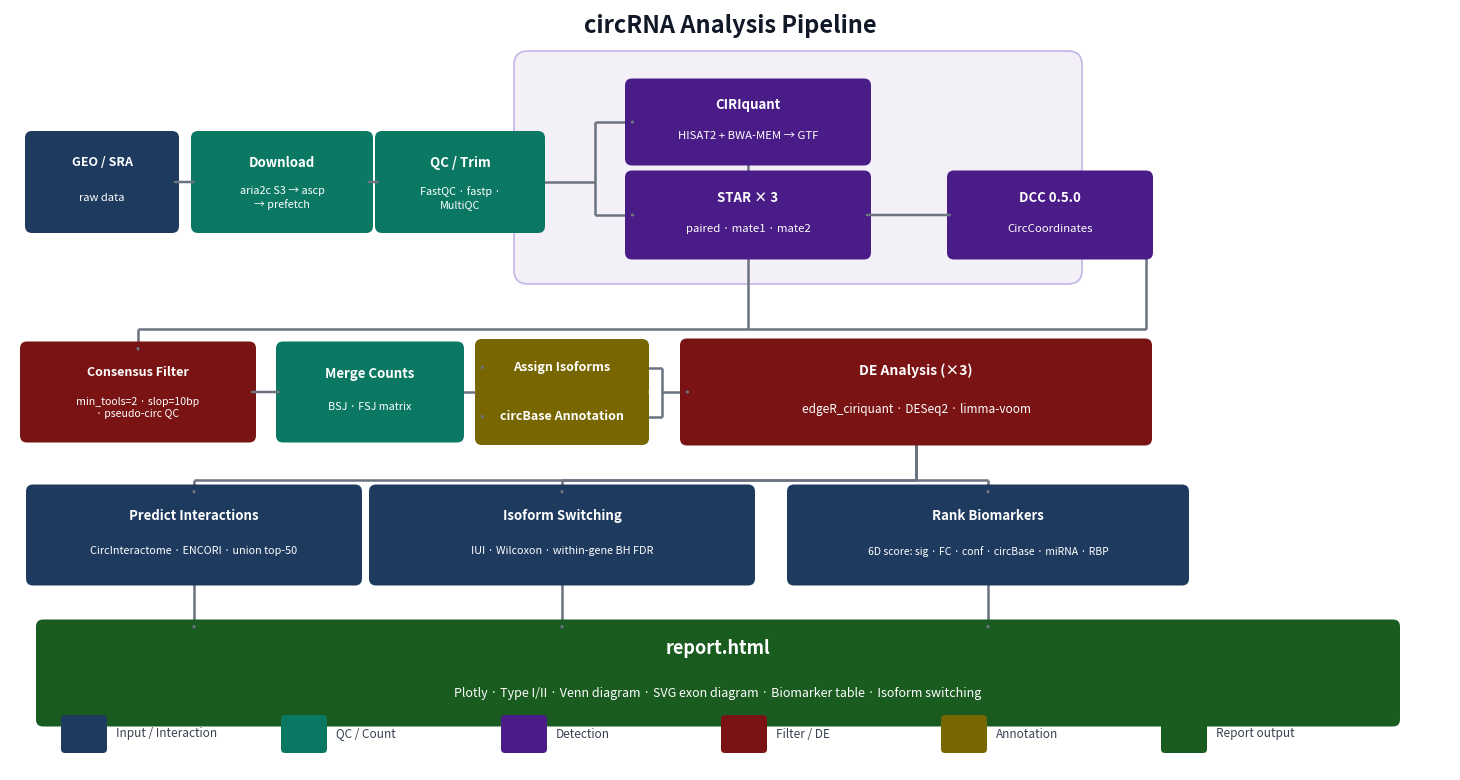

Recreate this plot in Python.
"""
Generate circRNA Analysis Pipeline diagram as SVG + PNG.
Run: conda run -n ciriquant python gen_pipeline_diagram.py [output_dir]
"""
import matplotlib
matplotlib.use('Agg')
import matplotlib.pyplot as plt
from matplotlib.patches import FancyBboxPatch, FancyArrowPatch
import matplotlib.patches as mpatches
import sys, os

FIG_W, FIG_H = 14.4, 7.6
fig, ax = plt.subplots(figsize=(FIG_W, FIG_H))
ax.set_xlim(0, FIG_W)
ax.set_ylim(0, FIG_H)
ax.axis('off')
fig.patch.set_facecolor('white')

# ── Palette ───────────────────────────────────────────────
C_IN    = '#1e3a5f'
C_QC    = '#0b7864'
C_DET   = '#4a1c87'
C_FILT  = '#7a1414'
C_ANNOT = '#786600'
C_RPT   = '#1a5c20'
C_ARROW = '#6b7280'

# ── Y positions (0=bottom, 7.6=top) ──────────────────────
Y_TITLE  = 7.44
Y_CIRI   = 6.48
Y_STAR   = 5.55
Y_MAIN   = 5.88   # GEO / Download / QC
Y2       = 3.78
Y3       = 2.35
Y4       = 0.97
Y_LEG    = 0.36

# ── Arrow style ───────────────────────────────────────────
ASTYLE = mpatches.ArrowStyle('->', head_width=0.16, head_length=0.14)
def arrow(x1, y1, x2, y2):
    p = FancyArrowPatch((x1, y1), (x2, y2),
                        arrowstyle=ASTYLE, color=C_ARROW,
                        linewidth=1.8, zorder=4,
                        connectionstyle='arc3,rad=0')
    ax.add_patch(p)

def hline(x1, y, x2):
    ax.plot([x1, x2], [y, y], color=C_ARROW, lw=1.8, zorder=2, solid_capstyle='butt')

def vline(x, y1, y2):
    ax.plot([x, x], [y1, y2], color=C_ARROW, lw=1.8, zorder=2, solid_capstyle='butt')

# ── Box helper ────────────────────────────────────────────
def rbox(cx, cy, w, h, color, title, sub='', ts=9.5, ss=7.8, lh=0.19, z=3):
    r = FancyBboxPatch((cx-w/2, cy-h/2), w, h,
                       boxstyle='round,pad=0.07',
                       linewidth=0, facecolor=color, zorder=z)
    ax.add_patch(r)
    if sub:
        ax.text(cx, cy+lh, title, ha='center', va='center',
                color='white', fontsize=ts, fontweight='bold', zorder=z+1)
        ax.text(cx, cy-lh*0.85, sub, ha='center', va='center',
                color='white', fontsize=ss, zorder=z+1, linespacing=1.32)
    else:
        ax.text(cx, cy, title, ha='center', va='center',
                color='white', fontsize=ts, fontweight='bold', zorder=z+1)

# ── Detection group background ────────────────────────────
ax.add_patch(FancyBboxPatch((5.18, 5.00), 5.40, 2.05,
                            boxstyle='round,pad=0.14',
                            linewidth=1.2, edgecolor='#c4b5e8',
                            facecolor='#f3f0f8', zorder=1))

# ── Title ─────────────────────────────────────────────────
ax.text(FIG_W/2, Y_TITLE, 'circRNA Analysis Pipeline',
        ha='center', va='center', fontsize=17, fontweight='bold', color='#111827')

# ── Boxes ─────────────────────────────────────────────────
# Row 1 left
rbox(0.92,  Y_MAIN, 1.40, 0.88, C_IN,  'GEO / SRA',    'raw data', ts=9, ss=8.0)
rbox(2.72,  Y_MAIN, 1.68, 0.88, C_QC,  'Download',     'aria2c S3 → ascp\n→ prefetch', ss=7.8)
rbox(4.50,  Y_MAIN, 1.56, 0.88, C_QC,  'QC / Trim',    'FastQC · fastp ·\nMultiQC',    ss=7.8)
# Row 1 right (Detection)
rbox(7.38,  Y_CIRI, 2.32, 0.73, C_DET, 'CIRIquant',    'HISAT2 + BWA-MEM → GTF',       ss=8.2, lh=0.17)
rbox(7.38,  Y_STAR, 2.32, 0.75, C_DET, 'STAR × 3',     'paired · mate1 · mate2',        ss=8.2, lh=0.17)
rbox(10.40, Y_STAR, 1.92, 0.75, C_DET, 'DCC 0.5.0',    'CircCoordinates',               ss=8.2, lh=0.17)
# Row 2
rbox(1.28,  Y2,       2.22, 0.87, C_FILT, 'Consensus Filter',
     'min_tools=2 · slop=10bp\n· pseudo-circ QC', ts=9, ss=7.6, lh=0.19)
rbox(3.60,  Y2,       1.74, 0.87, C_QC,   'Merge Counts',   'BSJ · FSJ matrix', lh=0.18)
rbox(5.52,  Y2+0.245, 1.60, 0.43, C_ANNOT, 'Assign Isoforms',   ts=9)
rbox(5.52,  Y2-0.245, 1.60, 0.43, C_ANNOT, 'circBase Annotation', ts=9)
rbox(9.06,  Y2,       4.58, 0.93, C_FILT, 'DE Analysis (×3)',
     'edgeR_ciriquant · DESeq2 · limma-voom', ts=10, ss=8.5, lh=0.21)
# Row 3
rbox(1.84,  Y3, 3.22, 0.87, C_IN, 'Predict Interactions',
     'CircInteractome · ENCORI · union top-50', ss=7.8, lh=0.19)
rbox(5.52,  Y3, 3.72, 0.87, C_IN, 'Isoform Switching',
     'IUI · Wilcoxon · within-gene BH FDR', ss=7.8, lh=0.19)
rbox(9.78,  Y3, 3.88, 0.87, C_IN, 'Rank Biomarkers',
     '6D score: sig · FC · conf · circBase · miRNA · RBP', ss=7.5, lh=0.19)
# Row 4
rbox(7.08, Y4, 13.50, 0.93, C_RPT, 'report.html',
     'Plotly · Type I/II · Venn diagram · SVG exon diagram · Biomarker table · Isoform switching',
     ts=13, ss=9.0, lh=0.24)

# ── Arrows ────────────────────────────────────────────────
# ① Linear chain: GEO → Download → QC
arrow(1.62, Y_MAIN, 1.88, Y_MAIN)
arrow(3.56, Y_MAIN, 3.72, Y_MAIN)

# ② QC → branch → CIRIquant + STAR
QC_R = 4.50 + 1.56/2    # 5.28
BPX  = 5.85
# horizontal to branch point, then elbow to CIRIquant and STAR
hline(QC_R, Y_MAIN, BPX)
vline(BPX, Y_STAR, Y_CIRI)              # vertical connector
hline(BPX, Y_CIRI, 6.22)
arrow(6.22, Y_CIRI, 6.24, Y_CIRI)      # arrowhead
hline(BPX, Y_STAR, 6.22)
arrow(6.22, Y_STAR, 6.24, Y_STAR)      # arrowhead

# ③ STAR → DCC
arrow(8.54, Y_STAR, 9.44, Y_STAR)

# ④ CIRIquant + DCC both converge left to Consensus Filter
#    Use a horizontal collector at Y_COL, then down to Consensus top
Y_COL  = Y2 + 0.87/2 + 0.20
CIRI_X = 7.38
DCC_X  = 10.40 + 1.92/2   # 11.36
CONS_X = 1.28

vline(CIRI_X, Y_CIRI - 0.73/2, Y_COL)
vline(DCC_X,  Y_STAR - 0.75/2, Y_COL)
hline(CONS_X, Y_COL, DCC_X)
vline(CONS_X, Y2 + 0.87/2, Y_COL)
arrow(CONS_X, Y2 + 0.87/2, CONS_X, Y2 + 0.87/2 - 0.02)

# ⑤ Consensus → Merge
arrow(1.28 + 2.22/2, Y2, 2.73, Y2)

# ⑥ Merge → fork → Assign Isoforms + circBase Annotation
MERGE_R = 3.60 + 1.74/2    # 4.47
FORK_X  = 4.73
ANNO_L  = 5.52 - 1.60/2   # 4.72

hline(MERGE_R, Y2, FORK_X)
vline(FORK_X, Y2 - 0.245, Y2 + 0.245)
hline(FORK_X, Y2 + 0.245, ANNO_L)
arrow(ANNO_L, Y2 + 0.245, ANNO_L + 0.02, Y2 + 0.245)
hline(FORK_X, Y2 - 0.245, ANNO_L)
arrow(ANNO_L, Y2 - 0.245, ANNO_L + 0.02, Y2 - 0.245)

# ⑦ Assign + circBase → DE Analysis (collect right of annotation boxes)
COLL2_X = 6.52
ANNO_R  = 5.52 + 1.60/2    # 6.32
DE_L    = 9.06 - 4.58/2    # 6.77

hline(ANNO_R, Y2 + 0.245, COLL2_X)
hline(ANNO_R, Y2 - 0.245, COLL2_X)
vline(COLL2_X, Y2 - 0.245, Y2 + 0.245)
hline(COLL2_X, Y2, DE_L)
arrow(DE_L, Y2, DE_L + 0.02, Y2)

# ⑧ DE → three output nodes (fan)
DE_CX  = 9.06
DE_BOT = Y2 - 0.93/2       # 3.315
Y_FAN  = Y3 + 0.87/2 + 0.12

for tx in [1.84, 5.52, 9.78]:
    vline(DE_CX, DE_BOT, Y_FAN)
    hline(DE_CX, Y_FAN, tx)
    vline(tx, Y_FAN, Y3 + 0.87/2)
    arrow(tx, Y3 + 0.87/2, tx, Y3 + 0.87/2 - 0.02)

# ⑨ Three output nodes → report.html
RPT_TOP = Y4 + 0.93/2
for sx in [1.84, 5.52, 9.78]:
    vline(sx, Y3 - 0.87/2, RPT_TOP)
    arrow(sx, RPT_TOP, sx, RPT_TOP - 0.02)

# ── Legend ────────────────────────────────────────────────
items = [
    (C_IN,    'Input / Interaction'),
    (C_QC,    'QC / Count'),
    (C_DET,   'Detection'),
    (C_FILT,  'Filter / DE'),
    (C_ANNOT, 'Annotation'),
    (C_RPT,   'Report output'),
]
LX0, LBW, LBH, GAP = 0.55, 0.38, 0.30, 2.20
for i, (col, lbl) in enumerate(items):
    lx = LX0 + i * GAP
    ax.add_patch(FancyBboxPatch((lx, Y_LEG - LBH/2), LBW, LBH,
                                boxstyle='round,pad=0.04',
                                linewidth=0, facecolor=col, zorder=3))
    ax.text(lx + LBW + 0.13, Y_LEG, lbl,
            ha='left', va='center', fontsize=8.5, color='#374151')

# ── Save ──────────────────────────────────────────────────
out_dir = sys.argv[1] if len(sys.argv) > 1 else '.'
plt.tight_layout(pad=0)
fig.savefig(os.path.join(out_dir, 'pipeline_diagram.png'),
            dpi=130, bbox_inches='tight', facecolor='white')
fig.savefig(os.path.join(out_dir, 'pipeline_diagram.svg'),
            format='svg', bbox_inches='tight', facecolor='white')
print(f"Saved → {out_dir}/pipeline_diagram.{{png,svg}}")
